Photos from the image-classification dataset "Classifying-PET-Bottles" in the GitHub repository catherinedaou/Classifying-PET-Bottles. Its 6 classes are: bottle 1000 ml, bottle 1500 ml, bottle 2000 ml, bottle 250 ml, bottle 330 ml, bottle 500 ml.

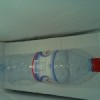
Label: bottle 1500 ml

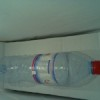
Label: bottle 1500 ml

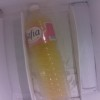
Label: bottle 1500 ml

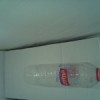
Label: bottle 500 ml

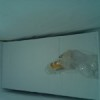
Label: bottle 330 ml

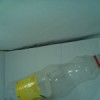
Label: bottle 1000 ml
